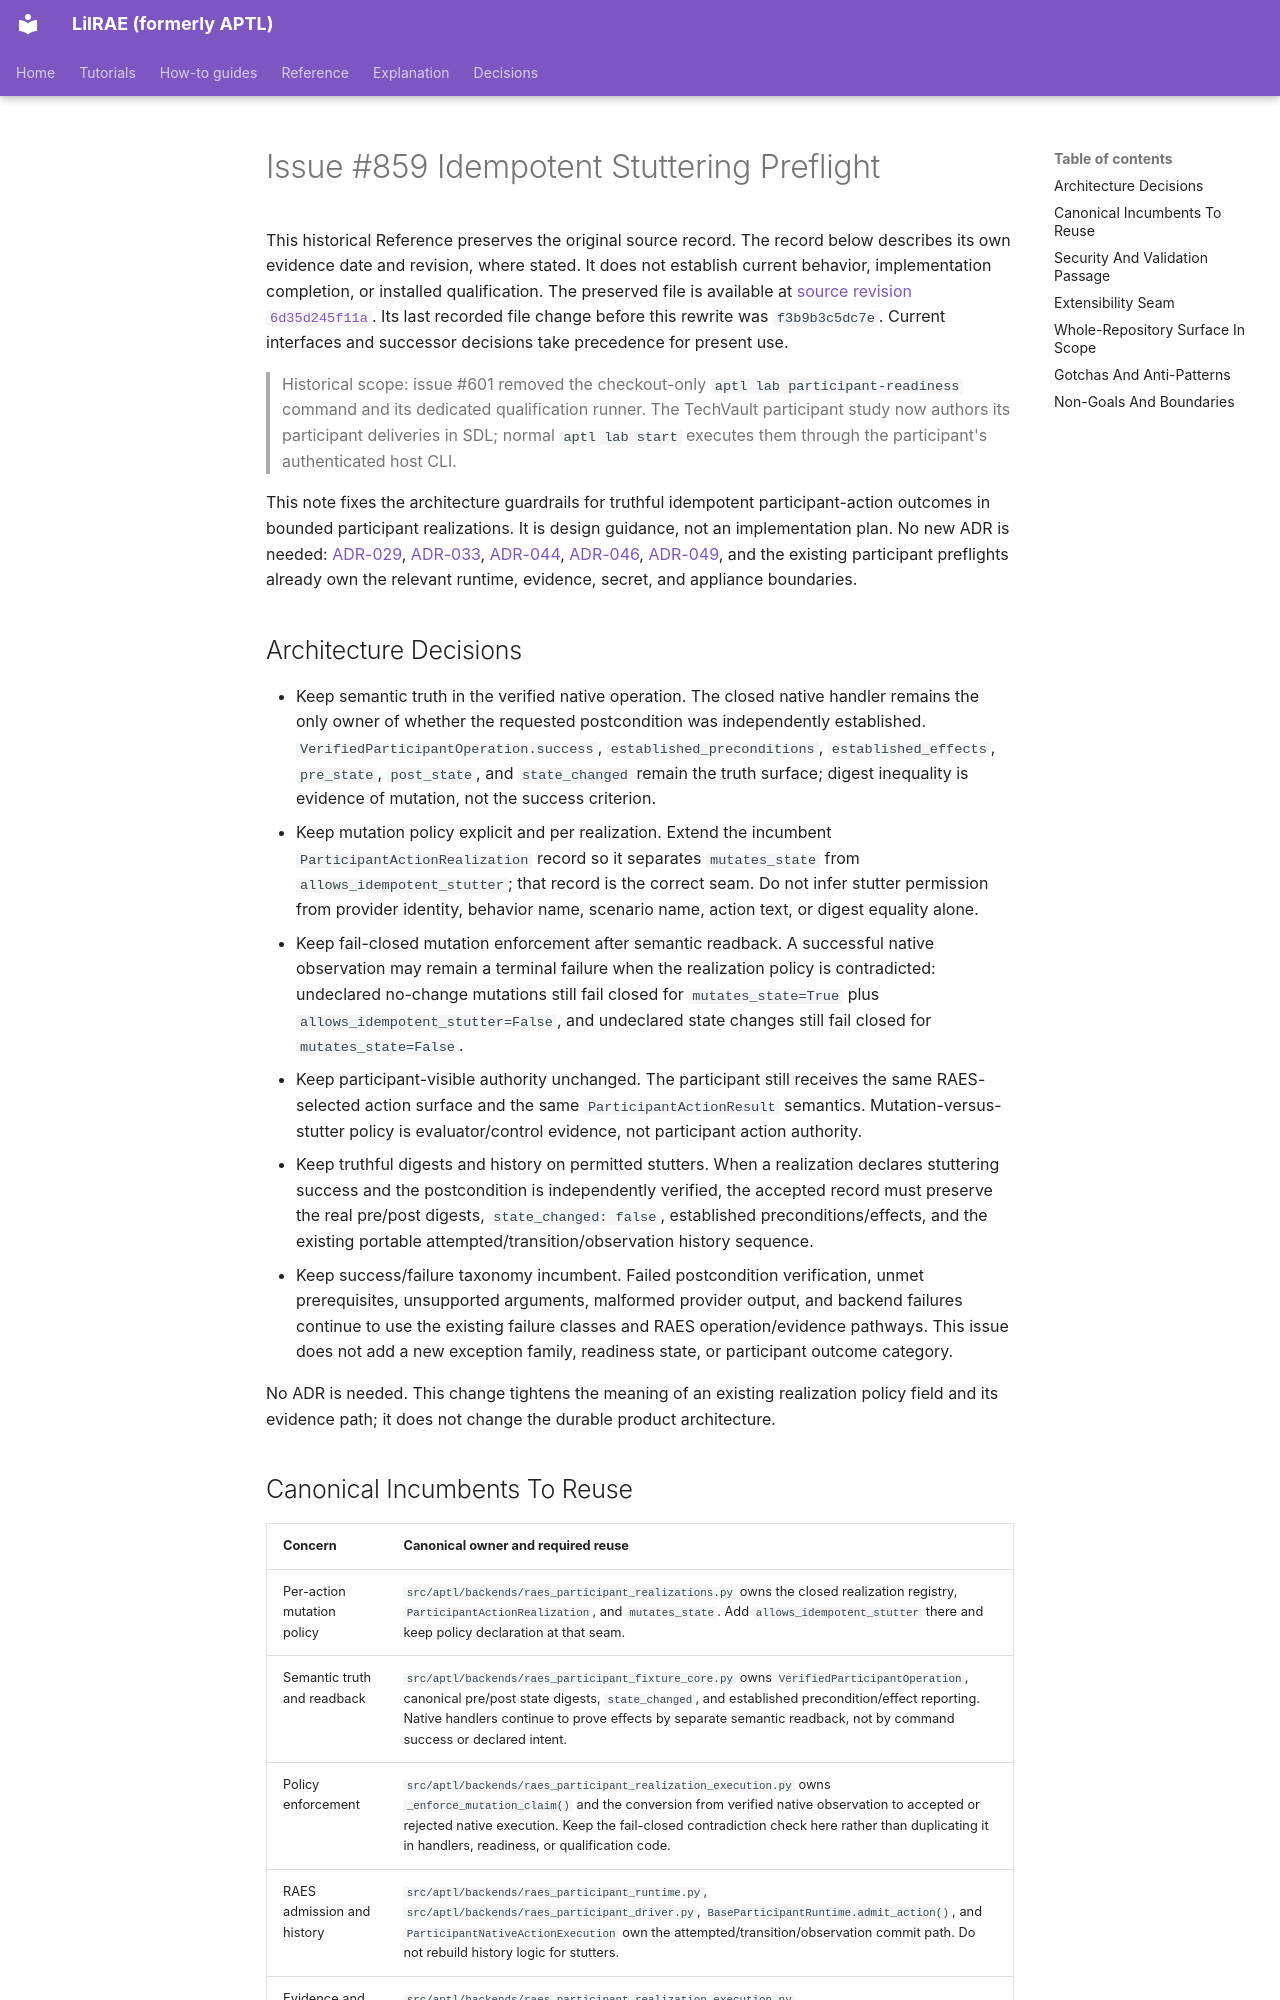

repository: OpenRAE/lilrae · page: architecture/issue-859-idempotent-stuttering-preflight/index.html · generator: mkdocs

# Issue #859 Idempotent Stuttering Preflight

This historical Reference preserves the original source record.
The record below describes its own evidence date and revision, where stated.
It does not establish current behavior, implementation completion, or installed qualification.
The preserved file is available at [source revision `6d35d245f11a`](https://github.com/OpenRAE/lilrae/blob/6d35d245f11a7fffcaac1645cd25ccfafbad4599/docs/architecture/issue-859-idempotent-stuttering-preflight.md).
Its last recorded file change before this rewrite was `f3b9b3c5dc7e`.
Current interfaces and successor decisions take precedence for present use.


> Historical scope: issue #601 removed the checkout-only `aptl lab participant-readiness` command and its dedicated qualification runner. The TechVault participant study now authors its participant deliveries in SDL; normal `aptl lab start` executes them through the participant's authenticated host CLI.

This note fixes the architecture guardrails for truthful idempotent
participant-action outcomes in bounded participant realizations. It is design
guidance, not an implementation plan. No new ADR is needed:
[ADR-029](../adrs/adr-029-control-plane-secret-handling.md),
[ADR-033](../adrs/adr-033-agent-reasoning-trace-boundary.md),
[ADR-044](../adrs/adr-044-raes-aligned-run-reproducibility-record.md),
[ADR-046](../adrs/adr-046-dynamic-raes-scenario-realization.md),
[ADR-049](../adrs/adr-049-sealed-disposable-lab-appliance.md), and the
existing participant preflights already own the relevant runtime, evidence,
secret, and appliance boundaries.

## Architecture Decisions

- Keep semantic truth in the verified native operation. The closed native
  handler remains the only owner of whether the requested postcondition was
  independently established. `VerifiedParticipantOperation.success`,
  `established_preconditions`, `established_effects`, `pre_state`,
  `post_state`, and `state_changed` remain the truth surface; digest inequality
  is evidence of mutation, not the success criterion.
- Keep mutation policy explicit and per realization. Extend the incumbent
  `ParticipantActionRealization` record so it separates `mutates_state` from
  `allows_idempotent_stutter`; that record is the correct seam. Do not infer
  stutter permission from provider identity, behavior name, scenario name,
  action text, or digest equality alone.
- Keep fail-closed mutation enforcement after semantic readback. A successful
  native observation may remain a terminal failure when the realization policy
  is contradicted: undeclared no-change mutations still fail closed for
  `mutates_state=True` plus `allows_idempotent_stutter=False`, and undeclared
  state changes still fail closed for `mutates_state=False`.
- Keep participant-visible authority unchanged. The participant still receives
  the same RAES-selected action surface and the same `ParticipantActionResult`
  semantics. Mutation-versus-stutter policy is evaluator/control evidence, not
  participant action authority.
- Keep truthful digests and history on permitted stutters. When a realization
  declares stuttering success and the postcondition is independently verified,
  the accepted record must preserve the real pre/post digests,
  `state_changed: false`, established preconditions/effects, and the existing
  portable attempted/transition/observation history sequence.
- Keep success/failure taxonomy incumbent. Failed postcondition verification,
  unmet prerequisites, unsupported arguments, malformed provider output, and
  backend failures continue to use the existing failure classes and RAES
  operation/evidence pathways. This issue does not add a new exception family,
  readiness state, or participant outcome category.

No ADR is needed. This change tightens the meaning of an existing realization
policy field and its evidence path; it does not change the durable product
architecture.
